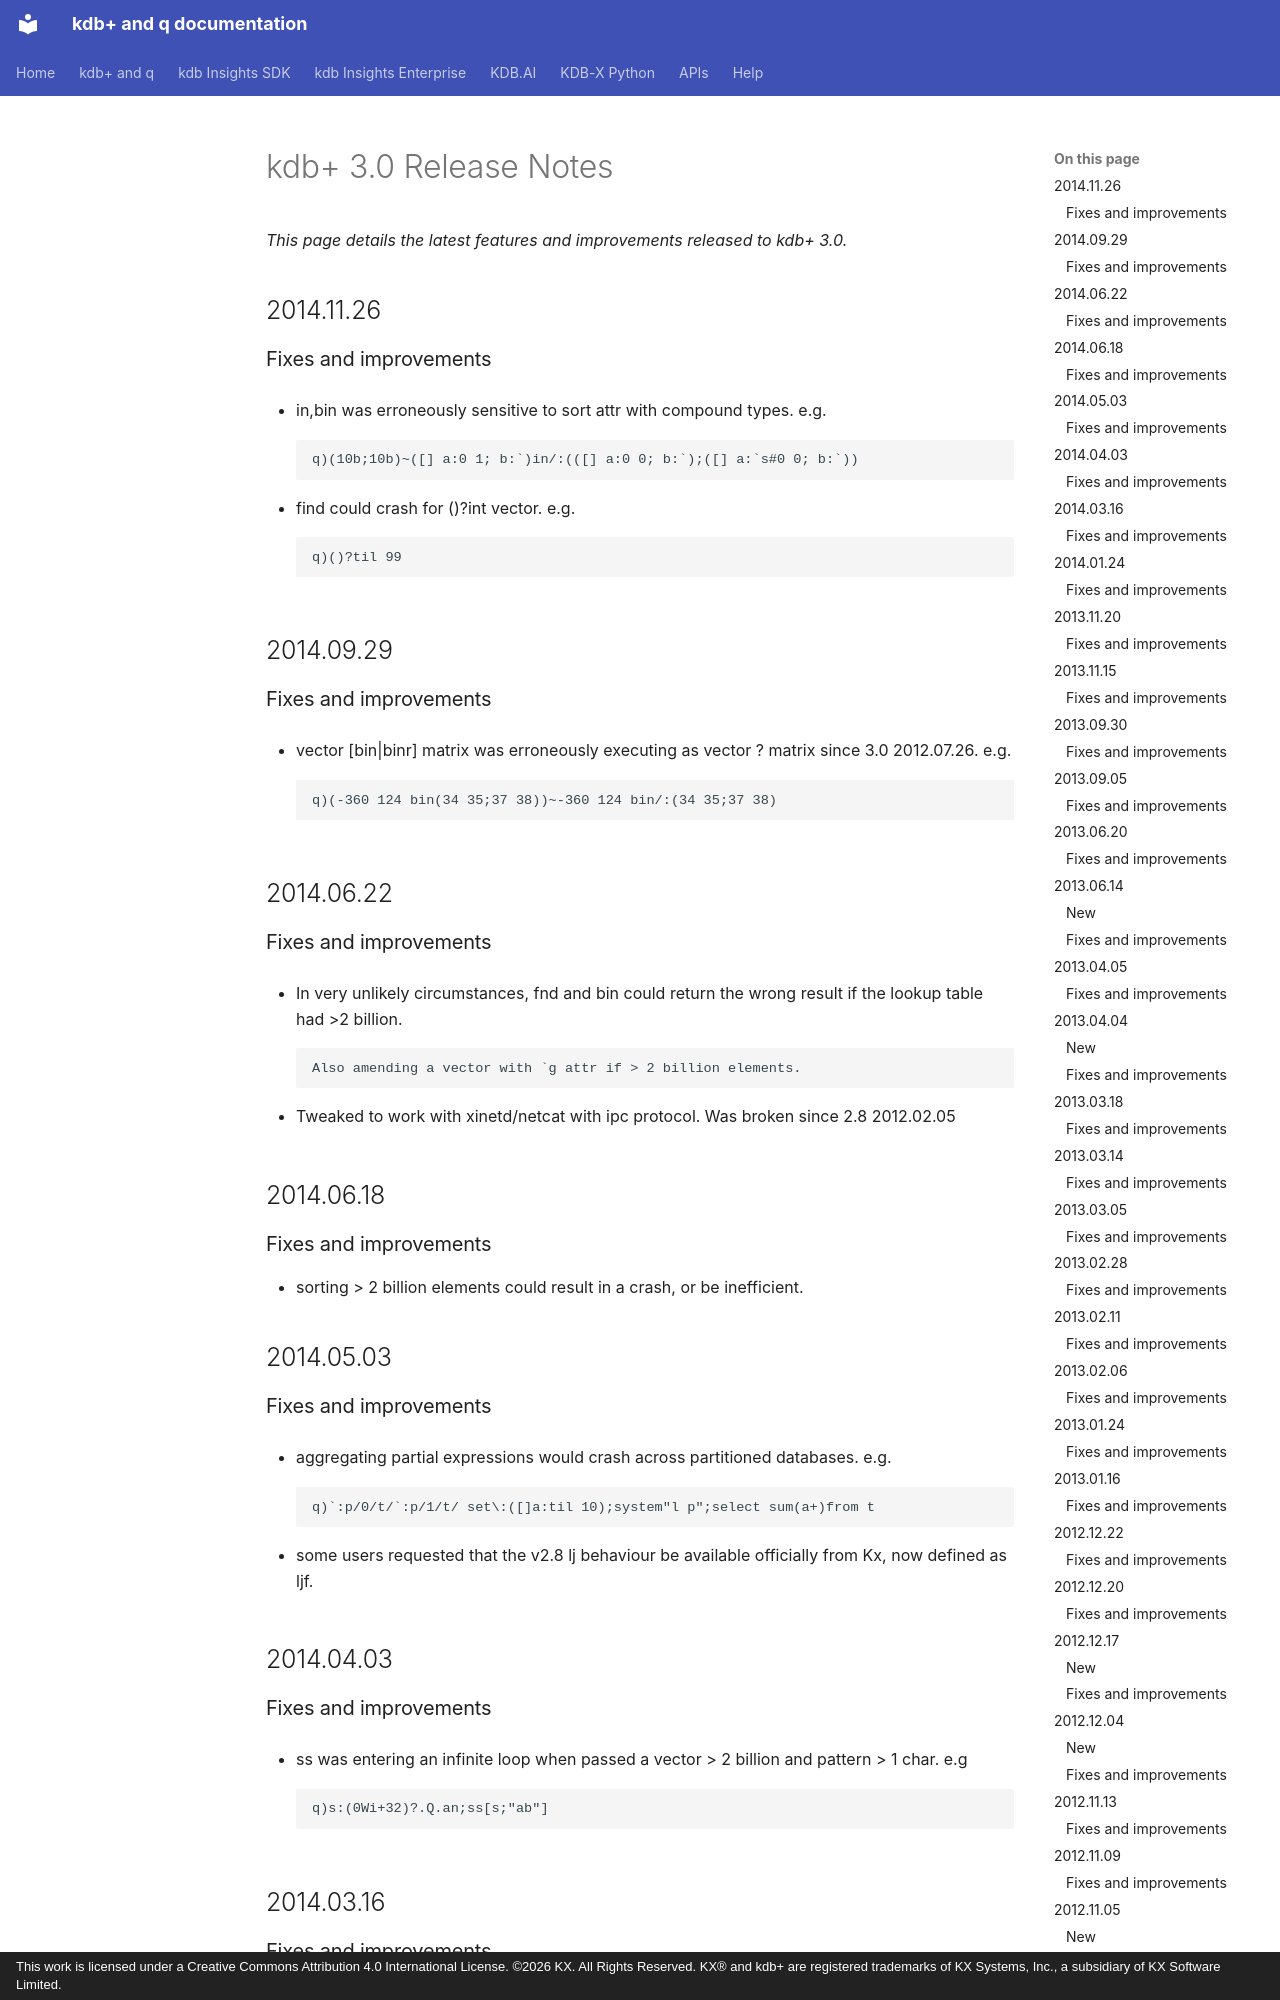

repository: KxSystems/docs · page: releases/30/index.html · generator: mkdocs · copyright: This work is licensed under a Creative Commons Attribution 4.0 International License. ©2026 KX. All Rights Reserved. KX® and kdb+ are registered trademarks of KX Systems, Inc., a subsidiary of KX Software Limited.

---
title: kdb+ Release Notes
description: Release notes for the kdb+ 3.0 releases
last_updated: July 2026
author: KX Systems, Inc., a subsidiary of KX Software Limited
keywords: [kdb+, kdb, release notes]
---

# kdb+ 3.0 Release Notes

*This page details the latest features and improvements released to kdb+ 3.0.*

## 2014.11.26

### Fixes and improvements

- in,bin was erroneously sensitive to sort attr with compound types. e.g.

    ```q
    q)(10b;10b)~([] a:0 1; b:`)in/:(([] a:0 0; b:`);([] a:`s#0 0; b:`))
    ```

- find could crash for ()?int vector. e.g.

    ```q
    q)()?til 99
    ```

## 2014.09.29

### Fixes and improvements

- vector [bin|binr] matrix was erroneously executing as vector ? matrix since 3.0 2012.07.26. e.g.

    ```q
    q)(-360 124 bin(34 35;37 38))~-360 124 bin/:(34 35;37 38)
    ```

## 2014.06.22

### Fixes and improvements

- In very unlikely circumstances, fnd and bin could return the wrong result if the lookup table had >2 billion.

    ```q
    Also amending a vector with `g attr if > 2 billion elements.
    ```

- Tweaked to work with xinetd/netcat with ipc protocol. Was broken since 2.8 2012.02.05

## 2014.06.18

### Fixes and improvements

- sorting > 2 billion elements could result in a crash, or be inefficient.

## 2014.05.03

### Fixes and improvements

- aggregating partial expressions would crash across partitioned databases. e.g.

    ```q
    q)`:p/0/t/`:p/1/t/ set\:([]a:til 10);system"l p";select sum(a+)from t
    ```

- some users requested that the v2.8 lj behaviour be available officially from Kx, now defined as ljf.

## 2014.04.03

### Fixes and improvements

- ss was entering an infinite loop when passed a vector > 2 billion and pattern > 1 char. e.g

    ```q
    q)s:(0Wi+32)?.Q.an;ss[s;"ab"]
    ```

## 2014.03.16

### Fixes and improvements

- improve performance of searching on compound key e.g. x:([]a:..)cross([]b:..)

    ```q
    q)n:1000000;d:.z.d;t1:([]date:d;a:n?`4;b:n?1000f;c:n?1000000);m:100000;t2:([date:d;a:m?`4];b:m?1000f;d:m?1000)
    q)0N!system"ts t1 lj update date:`#date from t2";system"ts t1 lj update date:`s#date from t2"
    ```

## 2014.01.24
